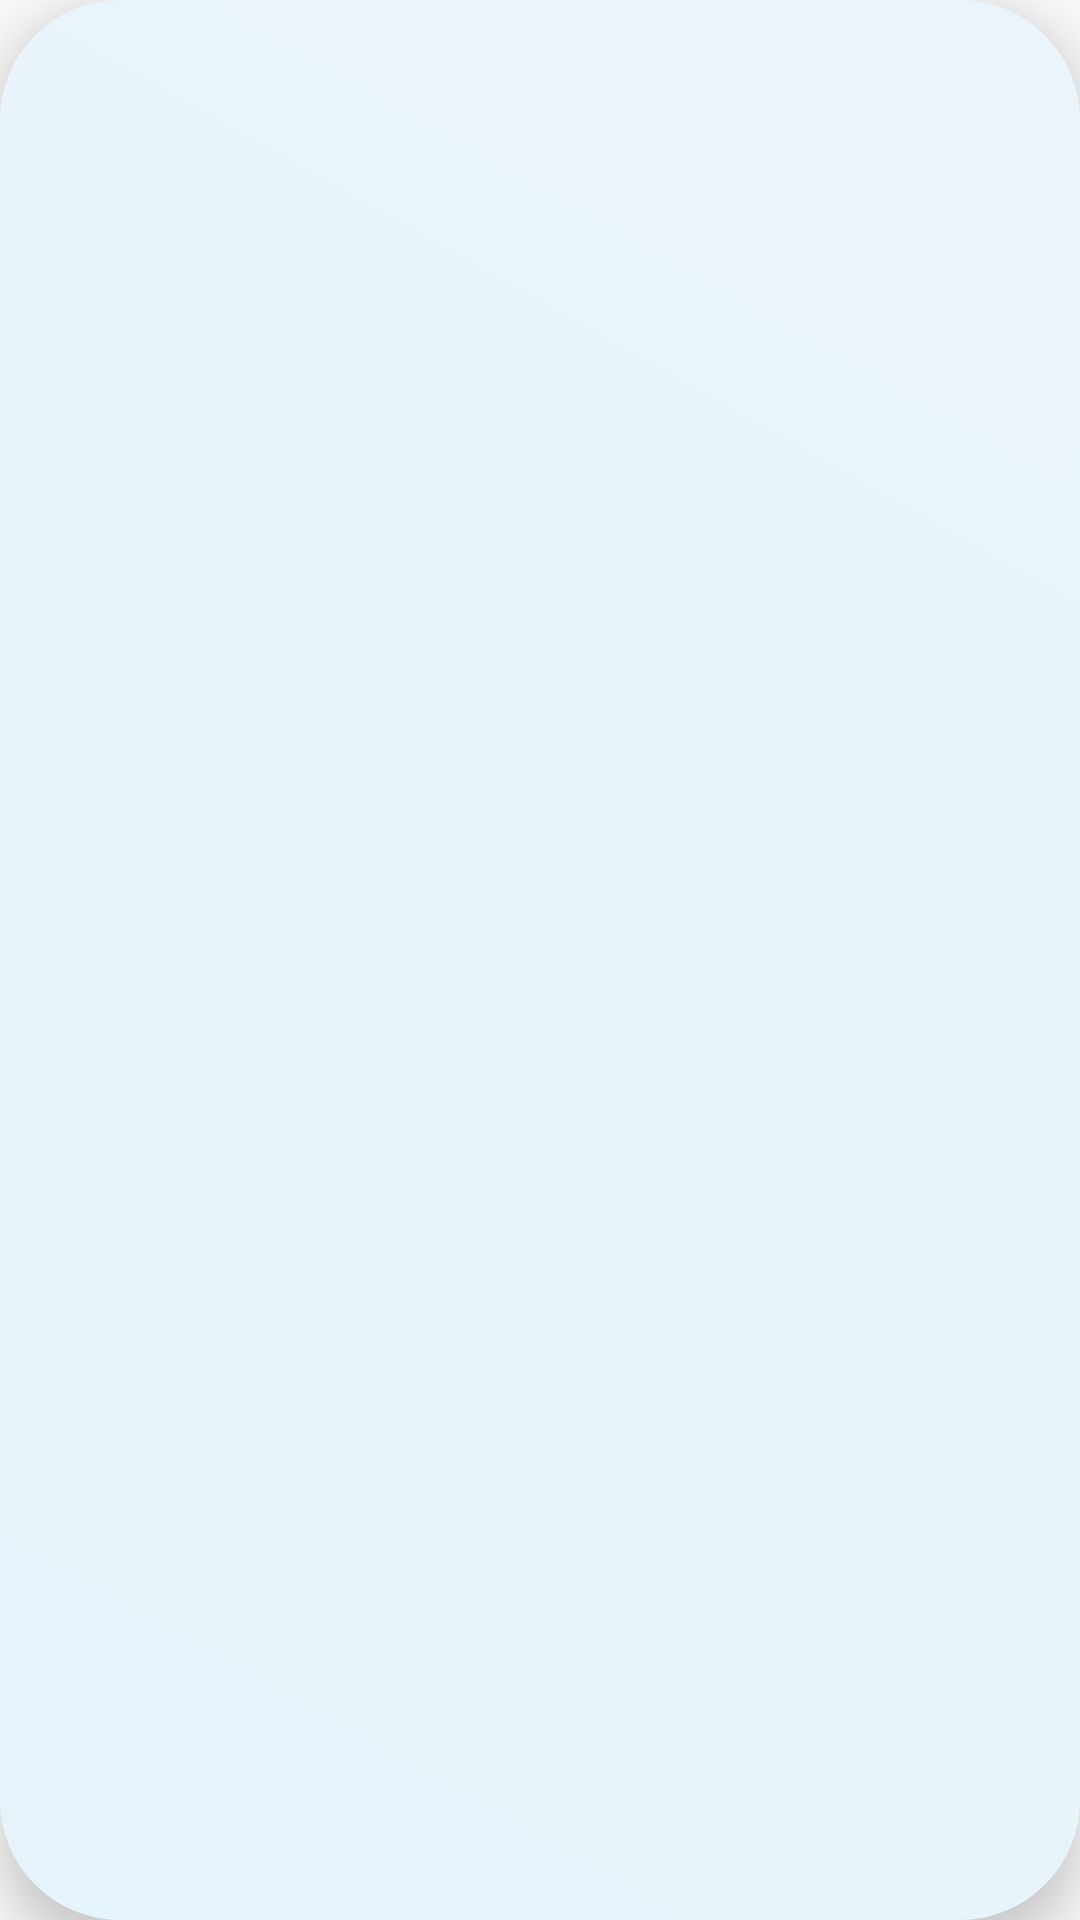

Android layout source for this screen:
<!-- AndroidManifest.xml: application theme AppTheme.NoActionBar -->
<!-- res/layout/sender_message.xml -->
<?xml version="1.0" encoding="utf-8"?>
<LinearLayout
    xmlns:android="http://schemas.android.com/apk/res/android"
    xmlns:app="http://schemas.android.com/apk/res-auto"
    xmlns:tools="http://schemas.android.com/tools"
    android:layout_width="wrap_content"
    android:layoutAnimation="@anim/layout_animation"
    android:layout_height="wrap_content"
    android:orientation="vertical"
    android:layout_marginStart="10dp"
    android:id="@+id/linearlayout"
    android:background="@drawable/sender_bubble"
    android:padding="6dp"
    android:elevation="10dp"
    android:layout_marginVertical="10dp"
    >


    






        <TextView
            android:id="@+id/txtSenderMessage"
            android:layout_width="wrap_content"
            android:layout_height="wrap_content"
            android:layout_marginStart="10dp"
            android:layout_marginTop="5dp"
            android:layout_marginBottom="5dp"
            android:layout_marginEnd="15dp"
            android:textColor="#39506A"
            android:drawablePadding="2dp"
            />


</LinearLayout>
<!-- resources referenced by this layout -->
<resources>
  <!-- drawable sender_bubble (drawable) -->
  <?xml version="1.0" encoding="utf-8"?>
  <selector xmlns:android="http://schemas.android.com/apk/res/android">
  <item>
      <shape android:shape="rectangle">
          <gradient   android:startColor="#E5F4FB"
              android:endColor="#EBF4FA"
              android:angle="45"
              android:type="linear"
              android:alpha="120"></gradient>
          <corners android:radius="40dp"></corners>
      </shape>
  </item>
  </selector>
  <style name="AppTheme.NoActionBar" parent="Theme.AppCompat.Light.NoActionBar">
          <item name="android:windowTranslucentStatus">false</item>
          <item name="windowActionBar">false</item>
          <item name="windowNoTitle">true</item>
          <item name="android:windowFullscreen">true</item>
          <item name="android:textColorSecondary">@color/white</item>
          
          <item name="colorPrimary">@color/purple_500</item>
          <item name="colorPrimaryVariant">@color/purple_700</item>
          <item name="colorOnPrimary">@color/white</item>
          
          <item name="colorSecondary">@color/teal_200</item>
          <item name="colorSecondaryVariant">@color/teal_700</item>
          <item name="colorOnSecondary">@color/black</item>
          
          <item name="android:statusBarColor" tools:targetApi="l">?attr/colorPrimaryVariant</item>
          
      </style>
  <color name="white">#FFFFFF</color>
  <color name="purple_500">#FF6200EE</color>
  <color name="purple_700">#FF3700B3</color>
  <color name="teal_200">#FF03DAC5</color>
  <color name="teal_700">#FF018786</color>
  <color name="black">#FF000000</color>
</resources>
